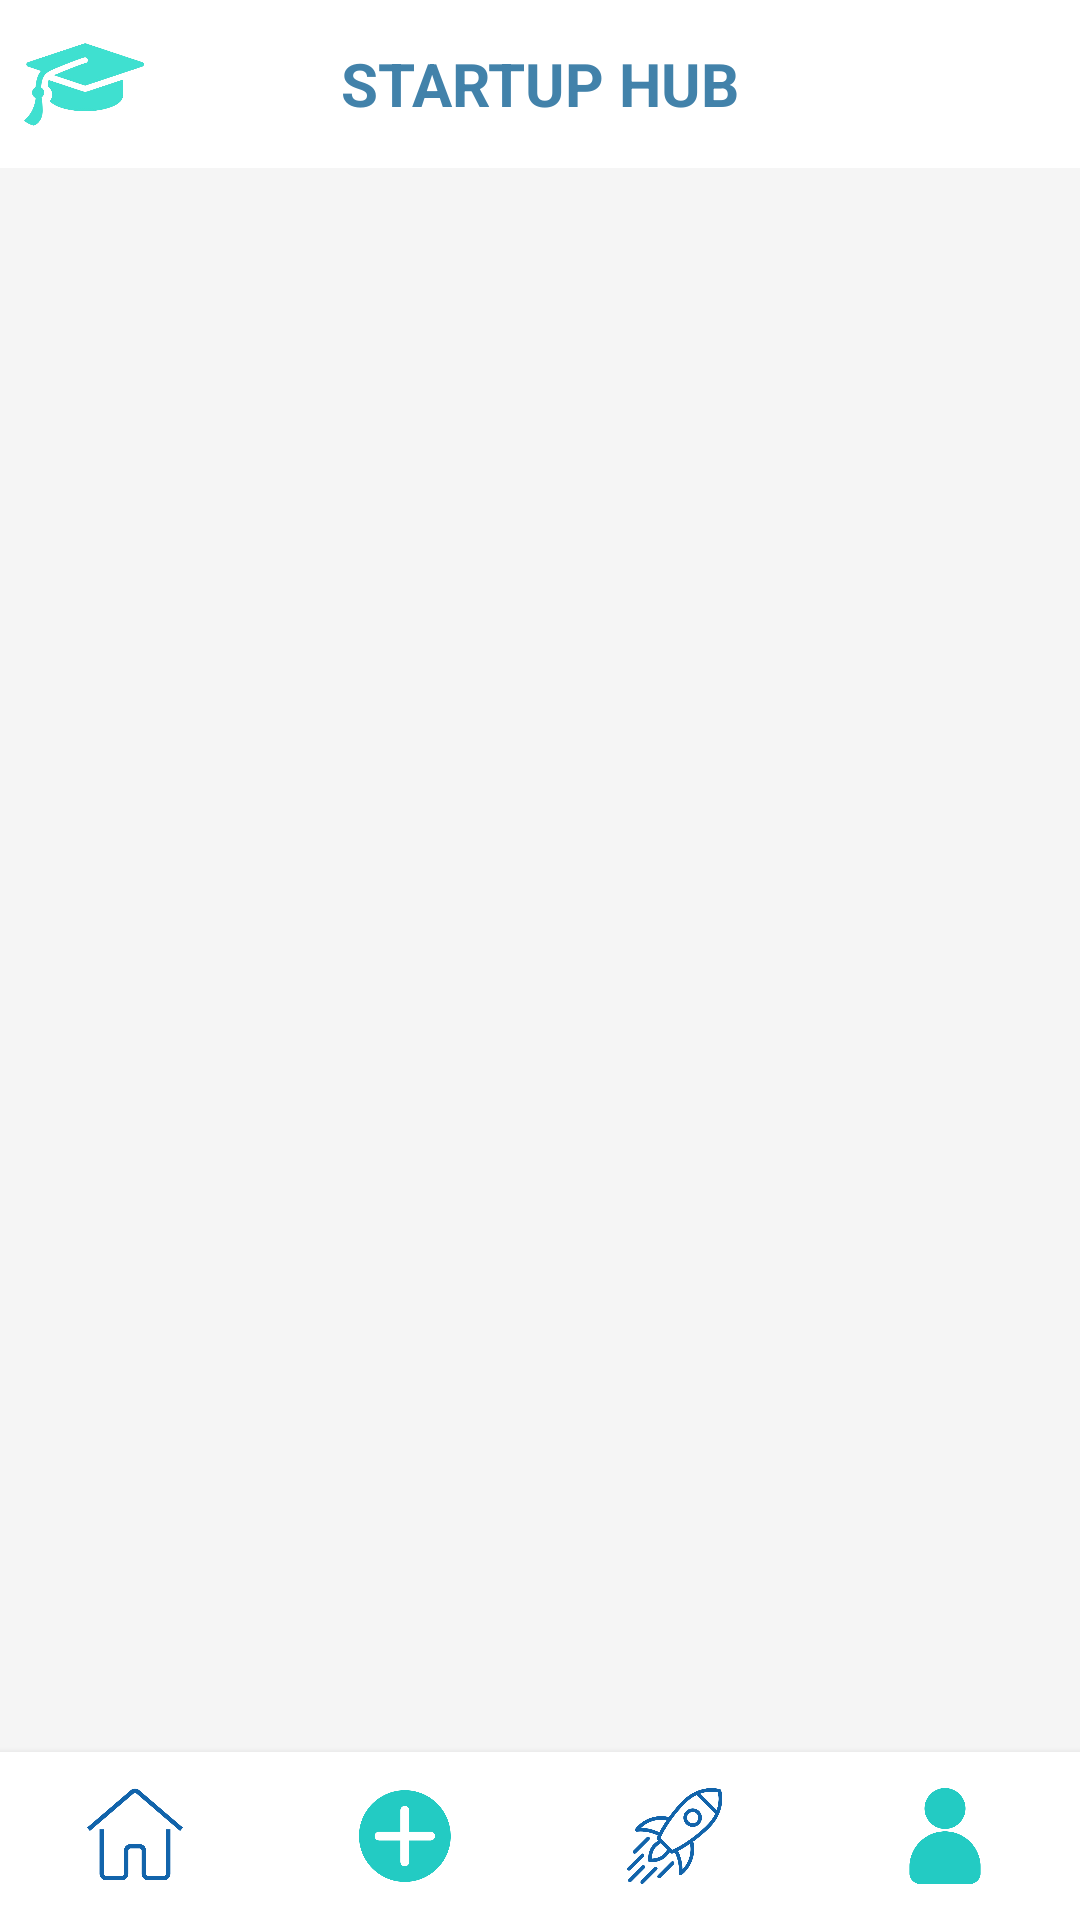

Here is an Android app screen rendered from its layout file. Give the layout XML and the strings, colors and styles it references.
<!-- AndroidManifest.xml: application theme Theme.Unimate -->
<!-- res/layout/activity_startup.xml -->
<RelativeLayout
    xmlns:android="http://schemas.android.com/apk/res/android"
    xmlns:tools="http://schemas.android.com/tools"
    android:layout_width="match_parent"
    android:layout_height="match_parent"
    android:background="#F5F5F5">

    
    <LinearLayout
        android:id="@+id/headerLayout"
        android:layout_width="match_parent"
        android:layout_height="56dp"
        android:orientation="horizontal"
        android:gravity="center_vertical"
        android:background="#ffffff"
        android:padding="8dp">

        
        <ImageView
            android:id="@+id/logoImageView"
            android:layout_width="40dp"
            android:layout_height="40dp"
            android:src="@drawable/unimatelogo"
            android:contentDescription="Logo" />

        
        <TextView
            android:id="@+id/headerTitle"
            android:layout_width="0dp"
            android:layout_height="wrap_content"
            android:layout_weight="1"
            android:text="STARTUP HUB"
            android:textColor="#4282aa"
            android:textSize="20sp"
            android:textStyle="bold"
            android:gravity="center" />

        
        <ImageView
            android:id="@+id/chatIcon"
            android:layout_width="40dp"
            android:layout_height="40dp"
            android:src="@drawable/chatlogo"
            android:contentDescription="Chat Icon"
            android:backgroundTint="@color/teal_200"
            android:clickable="true"
            android:focusable="true"/>
    </LinearLayout>

    <ProgressBar
        android:id="@+id/progressBar"
        style="?android:attr/progressBarStyleLarge"
        android:layout_width="wrap_content"
        android:layout_height="wrap_content"
        android:layout_centerInParent="true"
        android:visibility="gone"/>


    
    <androidx.recyclerview.widget.RecyclerView
        android:id="@+id/startupRecyclerView"
        android:layout_width="match_parent"
        android:layout_height="match_parent"
        android:layout_marginTop="56dp"
        android:layout_marginBottom="56dp"
        android:padding="8dp"/>
































































    
    <LinearLayout
        android:id="@+id/footerLayout"
        android:layout_width="match_parent"
        android:layout_height="56dp"
        android:orientation="horizontal"
        android:gravity="center"
        android:background="#FFFFFF"
        android:elevation="4dp"
        android:layout_alignParentBottom="true">

        
        <ImageView
            android:id="@+id/homeIcon"
            android:layout_width="32dp"
            android:layout_height="32dp"
            android:src="@drawable/homelogo"
            android:contentDescription="Home Icon"
            android:layout_weight="1" />

        
        <ImageView
            android:id="@+id/addIcon"
            android:layout_width="32dp"
            android:layout_height="32dp"
            android:src="@drawable/addiconn"
            android:contentDescription="Add Icon"
            android:layout_weight="1" />

        
        <ImageView
            android:id="@+id/notificationIcon"
            android:layout_width="32dp"
            android:layout_height="32dp"
            android:src="@drawable/startuplogo"
            android:contentDescription="Notifications Icon"
            android:layout_weight="1" />

        
        <ImageView
            android:id="@+id/profileIcon"
            android:layout_width="32dp"
            android:layout_height="32dp"
            android:src="@drawable/profilelogo"
            android:contentDescription="Profile Icon"
            android:layout_weight="1" />

    </LinearLayout>
</RelativeLayout>
<!-- resources referenced by this layout -->
<resources>
  <color name="teal_200">#FF03DAC5</color>
  <!-- drawable addiconn: png bitmap (drawable, 14467 bytes) -->
  <!-- drawable homelogo: png bitmap (drawable, 10598 bytes) -->
  <!-- drawable profilelogo: png bitmap (drawable, 12924 bytes) -->
  <!-- drawable startuplogo: png bitmap (drawable, 33028 bytes) -->
  <!-- drawable unimatelogo: png bitmap (drawable, 66291 bytes) -->
  <style name="Theme.Unimate" parent="Theme.Material3.DayNight.NoActionBar">
          
      </style>
</resources>
